Run: headless pygame with SDL's dummy video driver; simulated clock (each Clock.tick advances the game by its frame time, no real sleeping); random seed 0; keys injected as events and as key.get_pressed() state; no mouse input.
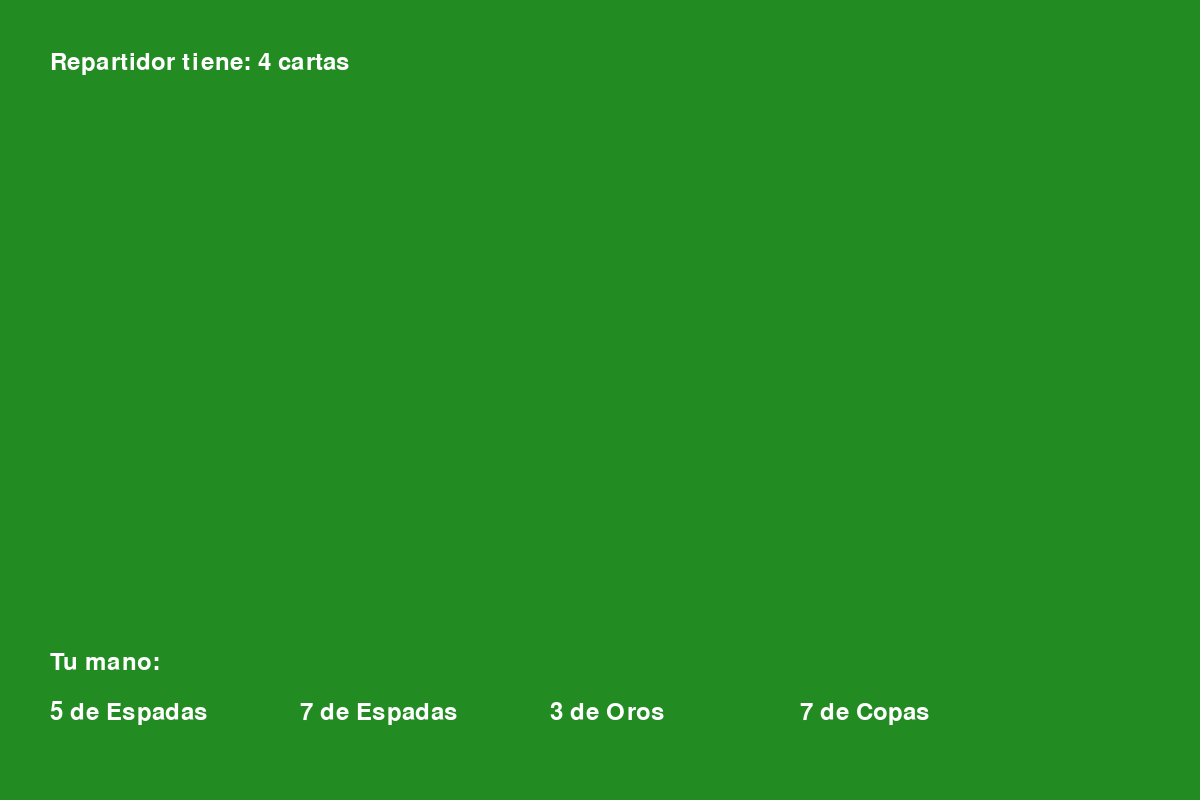
Frame 1 of 4 · flips 1–60 · no input
Frame 2 of 4 · flips 61–180 · tapped SPACE, RETURN · held RIGHT (→), D · screen unchanged from frame 1, image omitted
Frame 3 of 4 · flips 181–300 · held DOWN (↓), S · screen unchanged from frame 2, image omitted
Frame 4 of 4 · flips 301–420 · held LEFT (←), A, UP (↑), W · screen unchanged from frame 3, image omitted

The pygame program that drew these frames:


#Por favor, mantener limpio este proyecto, no añadir cosas desagradables, no añadir cosas que no tengan nada que ver con el proyecto
import pygame
import random
from enum import Enum
# Initialize Pygame
pygame.init()

# Screen dimensions
SCREEN_WIDTH = 1200
SCREEN_HEIGHT = 800
screen = pygame.display.set_mode((SCREEN_WIDTH, SCREEN_HEIGHT))
pygame.display.set_caption("Mus - Spanish Deck Game")

# Colors
WHITE = (255, 255, 255)
GREEN = (34, 139, 34)
BLACK = (0, 0, 0)
GRAY = (128, 128, 128)

# Card suits
class Suit(Enum):
    OROS = "Oros"
    COPAS = "Copas"
    ESPADAS = "Espadas"
    BASTOS = "Bastos"

class Card:
    def __init__(self, value, suit):
        self.value = value
        self.suit = suit
    
    def __repr__(self):
        return f"{self.value} de {self.suit.value}"

class MusGame:
    def __init__(self):
        self.deck = self.create_deck()
        self.players = 2
        self.player_hand = []
        self.dealer_hand = []
        self.clock = pygame.time.Clock()
        self.running = True
        self.font = pygame.font.Font(None, 36)
        
    def create_deck(self):
        """Create a Spanish deck (40 cards)"""
        deck = []
        values = [1, 2, 3, 4, 5, 6, 7, 10, 11, 12]  # Spanish deck values
        suits = [Suit.OROS, Suit.COPAS, Suit.ESPADAS, Suit.BASTOS]
        
        for suit in suits:
            for value in values:
                deck.append(Card(value, suit))
        
        random.shuffle(deck)
        return deck
    
    def deal_cards(self):
        """Deal 4 cards to each player"""
        self.player_hand = [self.deck.pop() for _ in range(4)]
        self.dealer_hand = [self.deck.pop() for _ in range(4)]
    
    def draw(self):
        """Draw game screen"""
        screen.fill(GREEN)
        
        # Draw player hand
        title = self.font.render("Tu mano:", True, WHITE)
        screen.blit(title, (50, 650))
        
        for i, card in enumerate(self.player_hand):
            card_text = self.font.render(str(card), True, WHITE)
            screen.blit(card_text, (50 + i * 250, 700))
        
        # Draw dealer info
        dealer_text = self.font.render(f"Repartidor tiene: {len(self.dealer_hand)} cartas", True, WHITE)
        screen.blit(dealer_text, (50, 50))
        
        pygame.display.flip()
    
    def run(self):
        """Main game loop"""
        self.deal_cards()
        
        while self.running:
            for event in pygame.event.get():
                if event.type == pygame.QUIT:
                    self.running = False
            
            self.draw()
            self.clock.tick(60)
        
        pygame.quit()

# Start game
game = MusGame()
game.run()
